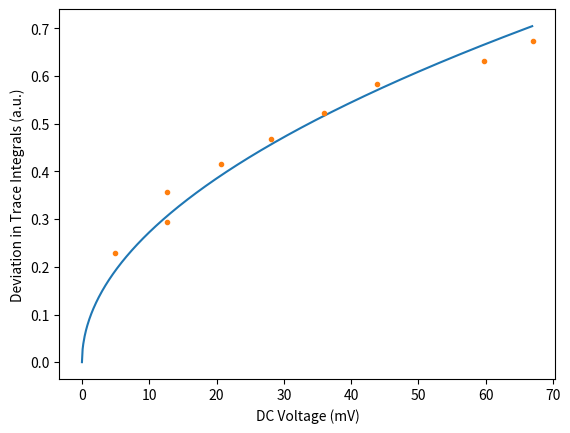
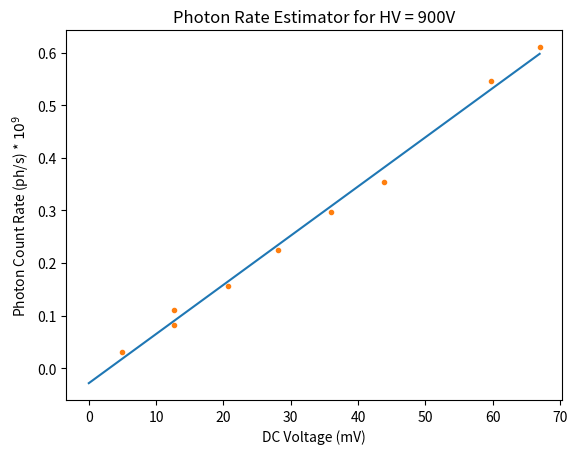

Recreate these plots in Python, in order.
import numpy as np
from matplotlib import pyplot as plt 
from scipy.optimize import curve_fit

def line(x,m,b):
    return m*x+b

def sqrt(x,A):
    return A*np.sqrt(x)

e=1.619e-19
Gamp=5000.
f=1.e6 #Frequency of pulses used

#Enter in values from extractPhotonNumber.py
voltage=['900V']
avgInt=np.array([1.26,3.10,3.25,5.22,7.03,9.01,10.98,14.77,16.65])
sigInt=np.array([0.229,0.295,0.356,0.416,0.469,0.523,0.584,0.632,0.674])
Vdc=1e-3*np.array([4.91,12.6,12.6,20.7,28.1,36.0,43.9,59.7,67.0]) #(V)
Nph=np.array([30.5,83.1,110.6,156.9,224.8,296.7,353.6,546.2,610.4])*f #ph/sec

#First check to see if you have reasonable gain results
a=np.polyfit(Vdc,Nph,1)
Gpmt=1./(e*Gamp*a[0])
print("Calculated Gain of the PMT: ",Gpmt)

#Fit sqrt function to Vdc vs. Deviation in Integral Vals
sqfit,sqsuccess=curve_fit(sqrt,Vdc,sigInt)
xvalss=np.arange(0,np.max(Vdc),0.0001)
theorySqrt=sqrt(xvalss,sqfit[0])
plt.figure()
plt.plot(xvalss*1e3,theorySqrt)
plt.plot(Vdc*1e3,sigInt,'.')
plt.xlabel('DC Voltage (mV)')
plt.ylabel('Deviation in Trace Integrals (a.u.)')

xvals=np.arange(0,np.max(Vdc),0.00001)
theoryCalibration=line(xvals,a[0],a[1])
plt.figure()
plt.plot(xvals*1e3,theoryCalibration*1e-9)
plt.plot(Vdc*1e3,Nph*1e-9,'.') 
plt.xlabel('DC Voltage (mV)')
plt.ylabel('Photon Count Rate (ph/s) * $10^9$')
plt.title('Photon Rate Estimator for HV = '+voltage[0])
plt.show()
